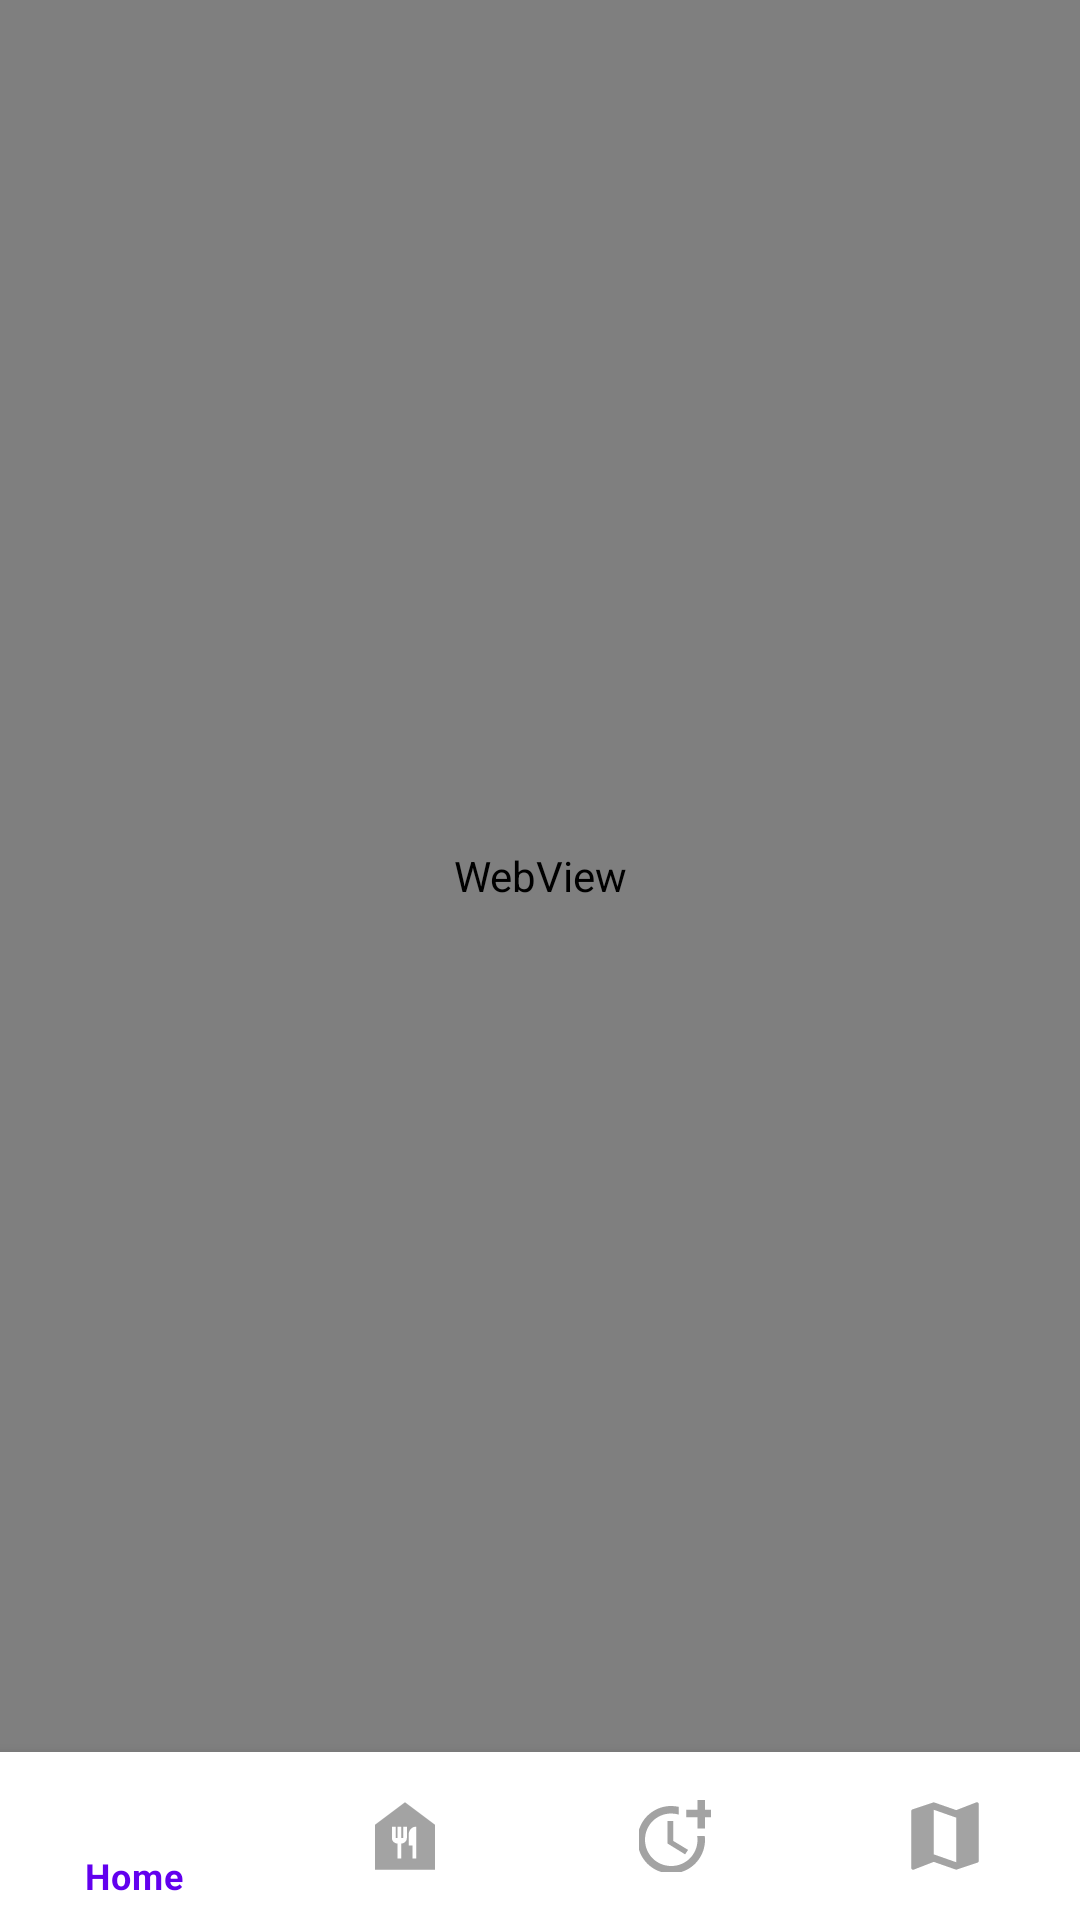

Here is an Android app screen rendered from its layout file. Give the layout XML and the strings, colors and styles it references.
<!-- AndroidManifest.xml: application theme Theme.Ispravno -->
<!-- res/layout/activity_main.xml -->
<?xml version="1.0" encoding="utf-8"?>

<LinearLayout xmlns:android="http://schemas.android.com/apk/res/android"
    xmlns:app="http://schemas.android.com/apk/res-auto"
    xmlns:tools="http://schemas.android.com/tools"
    android:layout_width="fill_parent"
    android:layout_height="fill_parent"
    android:background="@android:color/transparent"
    android:orientation="vertical"
    android:weightSum="100"
    tools:context=".MainActivity">

    <WebView
        android:id="@+id/ViewBrowserID"
        android:layout_width="match_parent"
        android:layout_height="0dp"
        android:layout_weight="100"


        />

    <com.google.android.material.bottomnavigation.BottomNavigationView
        android:id="@+id/mybottombar"
        android:layout_width="match_parent"
        android:layout_height="wrap_content"


        app:menu="@menu/bottom_menu"/>

</LinearLayout>
<!-- resources referenced by this layout -->
<resources>
  <style name="Theme.Ispravno" parent="Theme.MaterialComponents.DayNight.DarkActionBar">
          
          <item name="colorPrimary">@color/purple_500</item>
          <item name="colorPrimaryVariant">@color/purple_700</item>
          <item name="colorOnPrimary">@color/white</item>
          
          <item name="colorSecondary">@color/teal_200</item>
          <item name="colorSecondaryVariant">@color/teal_700</item>
          <item name="colorOnSecondary">@color/black</item>
          
          <item name="android:statusBarColor" tools:targetApi="l">?attr/colorPrimaryVariant</item>
          
      </style>
  <!-- not gathered from this repository: default colours our renderer supplied (Android Studio template values) -->
  <color name="purple_500">#FF6200EE</color>
  <color name="purple_700">#FF3700B3</color>
  <color name="teal_200">#FF03DAC5</color>
  <color name="teal_700">#FF018786</color>
  <color name="black">#FF000000</color>
  <color name="white">#FFFFFFFF</color>
</resources>
